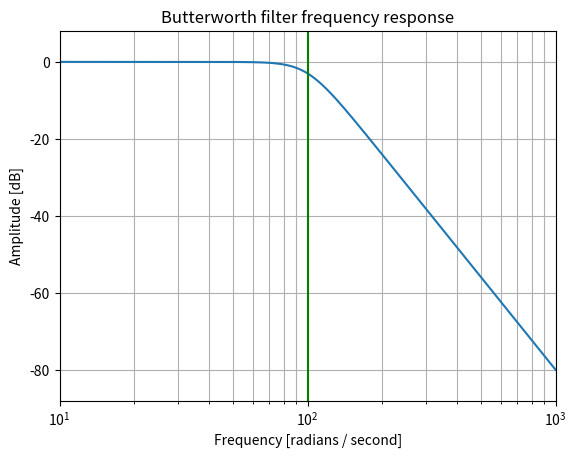
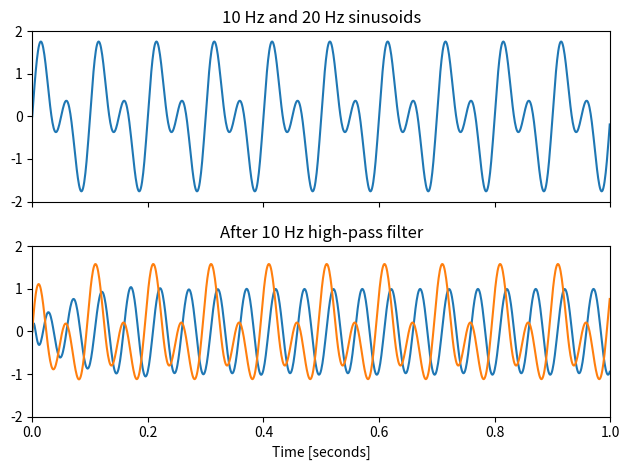

Here is the Python script that generated these plots, in order:
# -*- coding: utf-8 -*-
"""
Created on Mon Sep 27 09:47:51 2021

@author: Zikantika
"""

from scipy import signal
import matplotlib.pyplot as plt
import numpy as np



b, a = signal.butter(4, 100, 'low', analog=True)
w, h = signal.freqs(b, a)
plt.semilogx(w, 20 * np.log10(abs(h)))
plt.title('Butterworth filter frequency response')
plt.xlabel('Frequency [radians / second]')
plt.ylabel('Amplitude [dB]')
plt.margins(0, 0.1)
plt.grid(which='both', axis='both')
plt.axvline(100, color='green') # cutoff frequency
plt.show()


t = np.linspace(0, 1, 1000, False)  # 1 second
sig = np.sin(2*np.pi*10*t) + np.sin(2*np.pi*20*t)
fig, (ax1, ax2) = plt.subplots(2, 1, sharex=True)
ax1.plot(t, sig)
ax1.set_title('10 Hz and 20 Hz sinusoids')
ax1.axis([0, 1, -2, 2])


sos = signal.butter(10, 15, 'hp', fs=1000, output='sos')
filtered = signal.sosfilt(sos, sig)
ax2.plot(t, filtered)
ax2.set_title('After 15 Hz high-pass filter')
ax2.axis([0, 1, -2, 2])
ax2.set_xlabel('Time [seconds]')
plt.tight_layout()
plt.show()


sos = signal.butter(1, 10, 'hp', fs=1000, output='sos')
filtered = signal.sosfilt(sos, sig)
ax2.plot(t, filtered)
ax2.set_title('After 10 Hz high-pass filter')
ax2.axis([0, 1, -2, 2])
ax2.set_xlabel('Time [seconds]')
plt.tight_layout()
plt.show()


